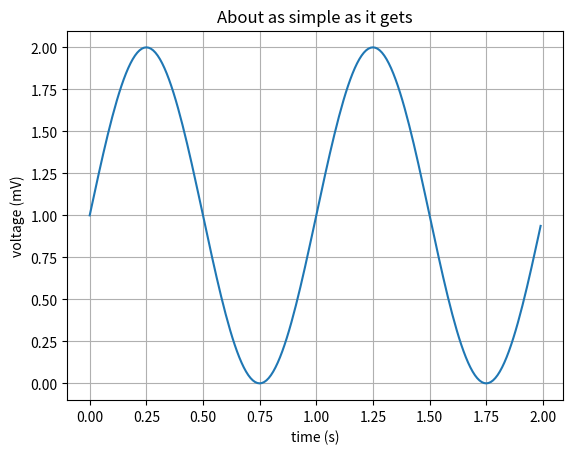

Recreate this plot in Python. (Note: this script raises an exception after producing the figure.)
import numpy as np
import matplotlib.pyplot as plt

t = np.arange(0.0, 2.0, 0.01)
s = 1 +np.sin(2 * np.pi * t)
fig, ax = plt.subplots()
ax.plot(t, s)

ax.set(xlabel='time (s)', ylabel='voltage (mV)', title='About as simple as it gets')
ax.grid()

fig.savefig('/home/<user>/Projects/Python/tut1.png')
plt.show()
